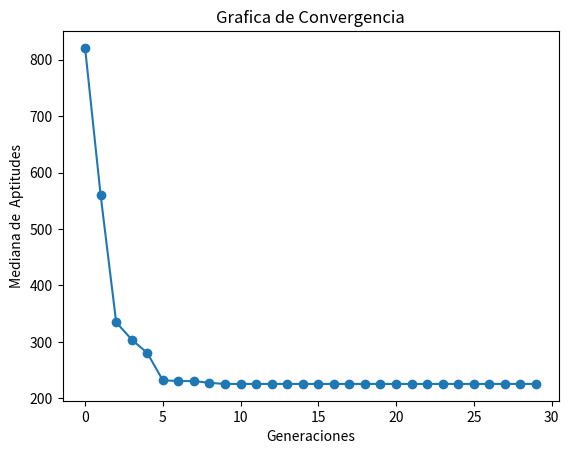

This figure's Python source:
import numpy as np
import matplotlib.pyplot as plt

"""
[redacted]
"""

def f(x):
    x1 = np.delete(x, 0, 1)
    x2 = np.delete(x, 0, 1)
    sumando1 = (x2 + 47) * np.sin(np.sqrt(np.absolute(x2 + (x1 / 2) + 47)))
    sumando2 = x1 * np.sin(np.sqrt(np.absolute(x1 - (x2 + 47))))
    return 960 - sumando1 - sumando2


def fenotipo(genotipos, precision):
    """Funcion que regresa el fenotipo de un Genotipo con la presicion deseada"""
    return np.multiply(genotipos, 10 ** -precision)


def inicializar(f, npop, nvars, lb, ub, precision):
    """Inicia con una poblacion aleatoria con un Genotipo Real Entero, 
    y un fenotipo con ``precision`` """
    # Generamos el Genotipo desde el limite inferior hasta el superior multiplicados por la preciion deseada,
    #  randint regresa una distribucion uniforme
    genotipos = np.random.randint(
        low=lb * 10 ** precision, high=ub * 10 ** precision, size=[npop, nvars]
    )
    # transformamos el genoripo a un Fenotipo dentro de los limites
    fenotipos = fenotipo(genotipos, precision)
    # Valuamos las aptitudes
    aptitudes = f(fenotipos)
    return genotipos, fenotipos, aptitudes


def seleccion_universal_estocastica(aptitudes, npop):
    """Funcion Estocastica para determinar ``npop`` padres de una fomra Universal Etocastica"""
    # Probabilidad
    # Es necesaria que como minimizamos la aptitud entre menor sera sera mejor por esto hay que
    g = 1 / aptitudes
    p = g / sum(g)
    # Valor Esperado
    vE = np.multiply(p, npop)
    # Numero uniformemente aleatorio
    ptr = np.random.uniform(0, 1)
    # Suma actual
    suma = 0
    # lista de padres
    padres = []
    for i in range(npop):
        suma += vE[i]
        for ptr in np.arange(ptr, suma, 1):
            padres.append(i)
            ptr += 1
    return padres


def a(lb, ub, vk, wk, precision):
    """
    [max(α, β), min(γ, δ)] si v_k > w_k
    \n|0,0| si v_k = w_k (esto es que ambos valores se quedaran igual)
    \n[max(γ, δ), min(α, β)] si v_k < w_k
    """
    if vk == wk:
        return vk, wk
    llb = lb * 10 ** precision
    uub = ub * 10 ** precision
    alpha = (llb - wk) / (vk - wk)
    beta = (uub - vk) / (wk - vk)
    gamma = (llb - vk) / (wk - vk)
    delta = (uub - wk) / (vk - wk)
    if vk > wk:
        l = max(alpha, beta)
        u = min(gamma, delta)
    else:
        l = max(gamma, delta)
        u = min(alpha, beta)
    a = np.random.uniform(low=l, high=u)
    # Se transforman a int para que sean parte del genotipo
    v = int(a * wk + (1 - a) * vk)
    w = int(a * vk + (1 - a) * wk)
    return v, w


def cruza_aritmetica_total(lb, ub, genotipos, padres, pc, precision):
    """Cruza Artimetica Total, si es acpetada su cruza , se aplicara para cada alelo la cruza de la funcion de a que se determina
    \n[max(α, β), min(γ, δ)] si v_k > w_k
    \n|0,0| si v_k = w_k (esto es que ambos valores se quedaran igual)
    \n[max(γ, δ), min(α, β)] si v_k < w_k"""
    hijos_genotipos = np.zeros(np.shape(genotipos))
    k = 0
    cruzas = 0
    for i, j in zip(padres[::2], padres[1::2]):
        if np.random.uniform() <= pc:
            cruzas += 1
            for vk, wk in zip(genotipos[i], genotipos[j]):
                v, w = a(lb, ub, vk, wk, precision)
                hijos_genotipos[k] = v
                hijos_genotipos[k + 1] = w
        else:
            hijos_genotipos[k] = np.copy(genotipos[i])
            hijos_genotipos[k + 1] = np.copy(genotipos[j])
        k += 2
    # si habia un numero impar de padres , el ultimo se incluira para que sea el mismo numero de padres que de hijos
    if k < len(padres):
        hijos_genotipos[k] = padres[-1]
    return hijos_genotipos, cruzas


def mutacion_uniforme(genotipos, lb, ub, pm, precision):
    """Mutacion Uniforme,lo que haremos sera elegir un numero aleatorio entre nuestros limites y sustituirlo en una posicion seleccionada"""
    mutaciones = 0
    for i in range(len(genotipos)):
        for j in range(len(genotipos[i])):
            if np.random.uniform() <= pm:
                mutaciones += 1
                genotipos[i, j] = np.random.randint(
                    low=lb * 10 ** precision, high=ub * 10 ** precision
                )
    return genotipos, mutaciones


def seleccion_mas(
    npop,
    genotipos,
    fenotipos,
    aptitudes,
    hijos_genotipos,
    hijos_fenotipos,
    hijos_aptitudes,
):
    """Seleccion mas para la poblacion , esto es unir ambas poblaciones y elegir la mejor mitad deacuerdo a la aptitud"""
    # Lo que haremos sera juntar todos en una lista de 3-tuplas y ordenarlas por aptitud
    total = list(zip(genotipos, fenotipos, aptitudes)) + list(
        zip(hijos_genotipos, hijos_fenotipos, hijos_aptitudes)
    )
    total.sort(key=lambda x: x[2])
    total = total[:npop]
    gen, fen, apt = zip(*total)
    return np.array(gen), np.array(fen), np.array(apt)


def estadistica(
    generacion,
    genotipos,
    fenotipos,
    aptitudes,
    hijos_genotipos,
    hijos_fenotipos,
    hijos_aptitudes,
    padres,
    mutaciones,
    cruzas,
    mostrar,
):
    """Estadisticas, regresa [aptMin , aptMed ,aptMax,desvEst]
    No hay que olvidar que lo que estamos haciendo es minimizar por eso buscamos el mas pequeño"""
    aptMax = np.argmax(aptitudes)
    aptMed = np.mean(aptitudes)
    aptMin = np.argmin(aptitudes)
    desvEst = np.std(aptitudes)
    mediana = np.median(aptitudes)
    if mostrar:
        print("------------------------------------------------------------")
        print("Generación:", generacion)
        print(
            "La poblaicon y los hijos seran presentados como : \n[[indice, genotipo , fenotipo, aptitudes  , probabilidad],...]"
        )
        print(
            "Población :\n",
            np.concatenate(
                (
                    np.arange(len(aptitudes)).reshape(-1, 1),
                    genotipos,
                    aptitudes.reshape(-1, 1),
                    aptitudes.reshape(-1, 1) / np.sum(aptitudes),
                ),
                1,
            ),
        )
        print(
            f"Mejor individuo\
            \nIndice: {aptMin} \
            \nGenotipo: {genotipos[aptMin]} \
            \nFenotipo: {fenotipos[aptMin]} \
            \nAptitud: {aptitudes[aptMin]}"
        )
        print(
            f"Aptitud Maxima {aptitudes[aptMax]} \
            \nAptitud Media {aptMed} \
            \nAptitud Minima {aptitudes[aptMin]}\
            \nAptitud Mediana {mediana}"
        )
        print("Desviacion Estandar", desvEst)
        print("Padres Seleccionados", padres)
        print("Frecuencia de padres seleccionados:", np.bincount(padres))
        print(
            f"Cruzas Efectuadas {cruzas} \
            \nMutaciones Efectuadas {mutaciones}"
        )
    return [aptMin, aptMed, aptMax, desvEst, mediana]


def grafica(estadisticas):
    """Reportar gráfica de convergencia. 
    Eje x número de generaciones, 
    eje y mediana de la mejor aptitud de cada generación"""
    # Plot
    plt.plot(range(len(estadisticas)), list(zip(*estadisticas))[4], marker="o")

    plt.xlabel("Generaciones")
    plt.ylabel("Mediana de  Aptitudes")
    plt.title("Grafica de Convergencia")
    plt.show()


def EA(f, lb, ub, pc, pm, nvars, npop, ngen, precision):
    """Algoritmo Evolutivo para resolver f con 
        -Representacion: Real Entera
        - Selección de padres:  Universal Estocástica
        - Escalamiento: Ninguno
        - Cruza: Aritmética Total
        - Mutación: Uniforme
        - Selección: Más"""
    # Inicializar
    estadisticas = []
    ba = np.zeros((ngen, 1))
    genotipos, fenotipos, aptitudes = inicializar(f, npop, nvars, lb, ub, precision)
    # Hasta condición de paro
    for i in range(ngen):
        mutaciones = 0
        cruzas = 0
        # Selección de padres
        padres = seleccion_universal_estocastica(aptitudes, npop)
        # Cruza
        hijos_genotipos, cruzas = cruza_aritmetica_total(
            lb, ub, genotipos, padres, pc, precision
        )
        # Mutación
        hijos_genotipos, mutaciones = mutacion_uniforme(
            hijos_genotipos, lb, ub, pm, precision
        )
        hijos_fenotipos = fenotipo(hijos_genotipos, precision)
        hijos_aptitudes = f(hijos_fenotipos)

        # Estadistica
        mostrar = False
        estadisticas.append(
            estadistica(
                i,
                genotipos,
                fenotipos,
                aptitudes,
                hijos_genotipos,
                hijos_fenotipos,
                hijos_aptitudes,
                padres,
                mutaciones,
                cruzas,
                mostrar,
            )
        )

        # Selección de siguiente generación
        genotipos, fenotipos, aptitudes = seleccion_mas(
            npop,
            genotipos,
            fenotipos,
            aptitudes,
            hijos_genotipos,
            hijos_fenotipos,
            hijos_aptitudes,
        )

    grafica(estadisticas)
    # Regresar mejor solución
    return genotipos[padres], fenotipos[padres], aptitudes[padres]


# Random seed
seed = np.random.randint(100000)
np.random.seed(seed=seed)
# Numero de variables para el cromosoma
nvars = 2
# Numero de poblacion
npop = 20
# limite inferior del espacio de busqueda
lb = -512
# Limite superior del espacio de busqueda
ub = 512
# Usaremos una Precision de 5 decimales
precision = 5
# porcentaje de Cruza
pc = 0.9
# Porcentaje de Mutacion
pm = 0.2
# Numero de Generaciones
ngen = 30

# modificaremos el formato para que  no aparezca en forma exponencial
np.set_printoptions(suppress=True)
bgen, bfen, bapt = EA(f, lb, ub, pc, pm, nvars, npop, ngen, precision)
#Resultados
print("Se utilizo la semilla aleatoria ", seed)
best = np.argmin(bapt)
print("minima", np.min(bapt))
print("media", np.mean(bapt))
print("mediana", np.median(bapt))
print("desviacion estandar",np.std(bapt))
print("Aptitudes", bapt)